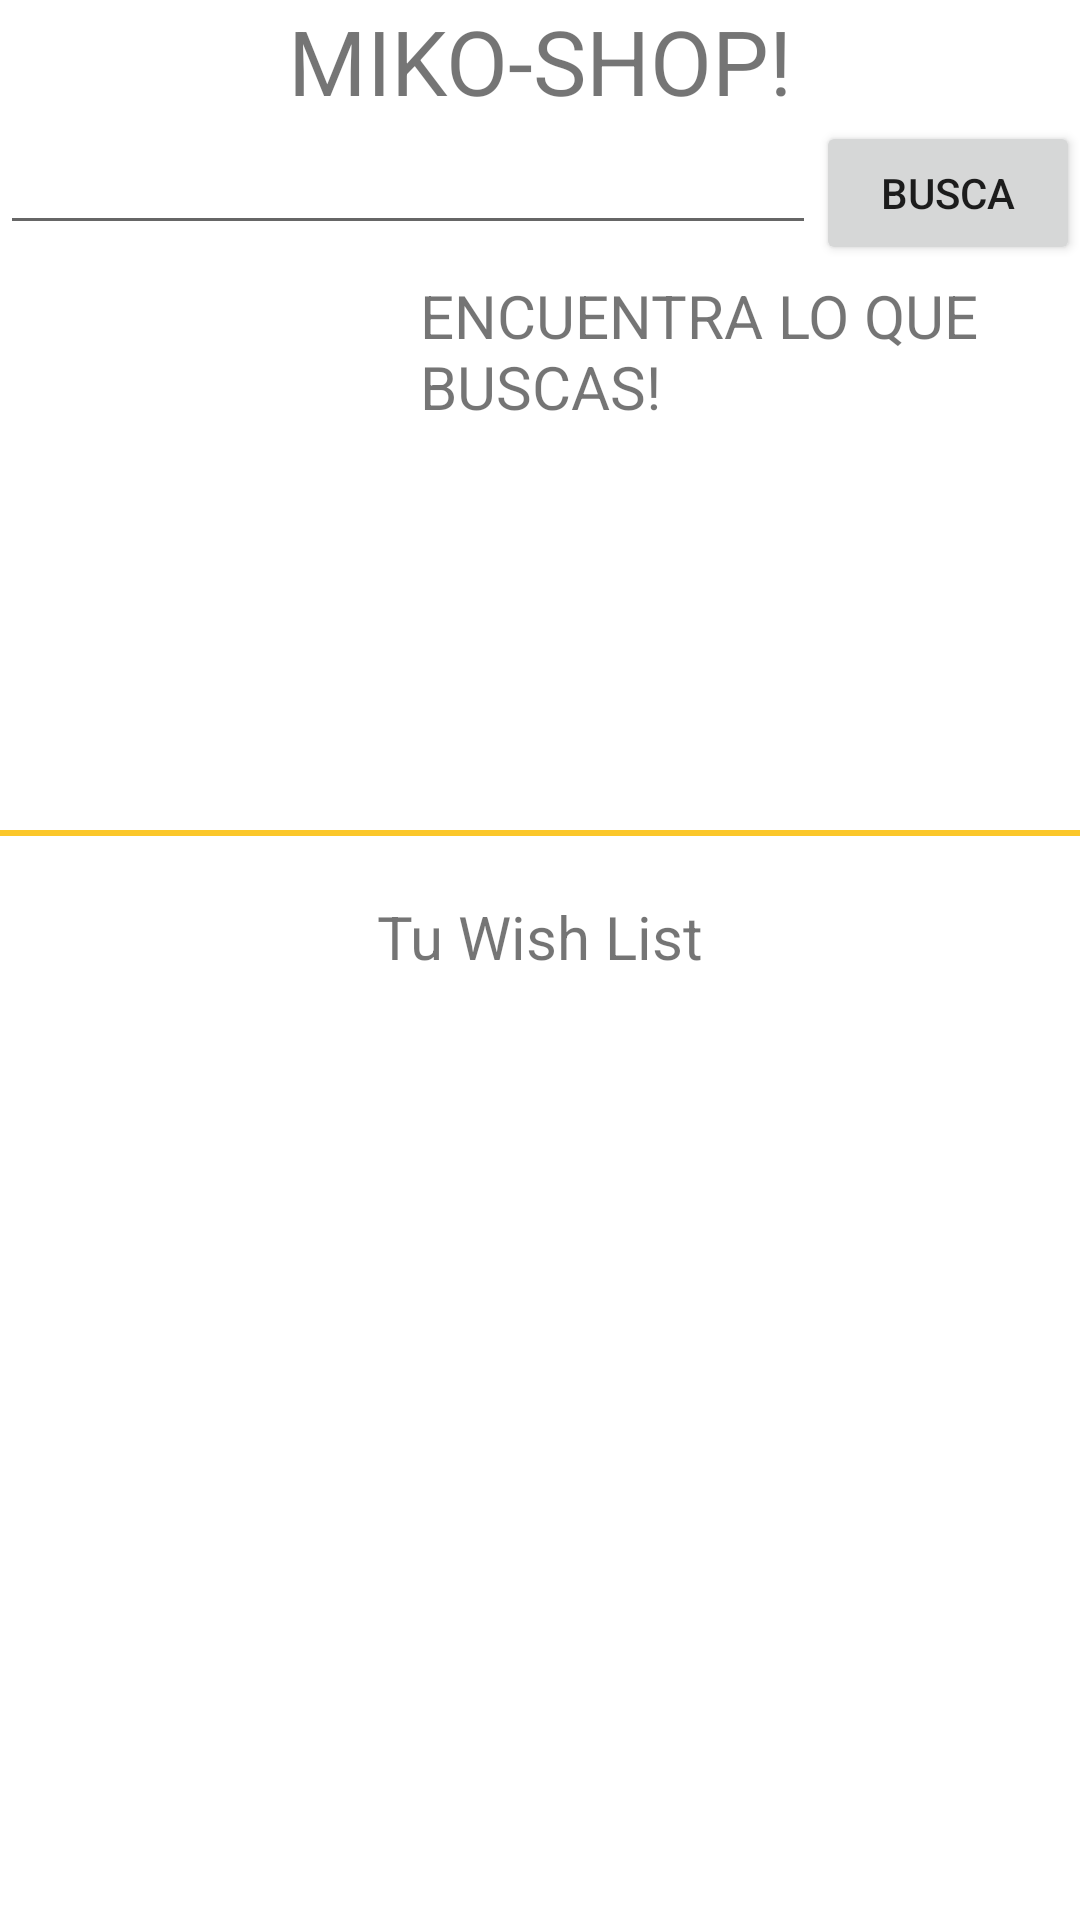

The Android layout XML behind this screen, and the referenced resources:
<!-- AndroidManifest.xml: application theme Theme.ProyectoFinalTienda -->
<!-- res/layout/fragment_home1.xml -->
<?xml version="1.0" encoding="utf-8"?>
<androidx.constraintlayout.widget.ConstraintLayout xmlns:android="http://schemas.android.com/apk/res/android"
    xmlns:tools="http://schemas.android.com/tools"
    android:layout_width="match_parent"
    android:layout_height="match_parent"
    xmlns:app="http://schemas.android.com/apk/res-auto"
    tools:context=".home1">

    
    <TextView
        android:id="@+id/txtTitulo"
        android:layout_width="wrap_content"
        android:layout_height="wrap_content"
        android:text="MIKO-SHOP!"
        android:textSize="30dp"
        app:layout_constraintTop_toTopOf="parent"
        app:layout_constraintLeft_toLeftOf="parent"
        app:layout_constraintRight_toRightOf="parent"


        />

    <EditText
        android:id="@+id/etBusca"
        android:layout_width="0dp"
        android:layout_height="wrap_content"
        app:layout_constraintRight_toLeftOf="@+id/btnBuca"
    app:layout_constraintLeft_toLeftOf="parent"
        app:layout_constraintTop_toBottomOf="@+id/txtTitulo"
    />
    <Button
        android:id="@+id/btnBuca"
        android:layout_width="wrap_content"
        android:layout_height="wrap_content"
        android:text="busca"
        app:layout_constraintRight_toRightOf="parent"
        app:layout_constraintTop_toBottomOf="@+id/txtTitulo"
        />

    <ImageView

        android:id="@+id/ivArticle"
        android:src="@drawable/shop"
        android:layout_width="130dp"
        android:layout_height="130dp"
        app:layout_constraintLeft_toLeftOf="parent"
        app:layout_constraintRight_toLeftOf="@+id/tvTittle"
        app:layout_constraintTop_toBottomOf="@+id/etBusca"
        />

    <TextView
        android:id="@+id/tvTittle"
        android:layout_width="0dp"
        android:layout_height="wrap_content"
        android:text="ENCUENTRA LO QUE BUSCAS!"
        android:textSize="20dp"
        app:layout_constraintBottom_toTopOf="@id/tvMoneda"
        app:layout_constraintLeft_toRightOf="@id/ivArticle"
        app:layout_constraintRight_toRightOf="parent"
        app:layout_constraintTop_toBottomOf="@+id/etBusca"
        android:layout_margin="10dp"

        />

    <TextView
        android:id="@+id/tvPrecio"
        android:layout_width="wrap_content"
        android:layout_height="wrap_content"
        android:text=""
        android:textSize="25dp"
        app:layout_constraintBottom_toTopOf="@id/tvDescription"
        app:layout_constraintLeft_toRightOf="@id/ivArticle"
        app:layout_constraintTop_toBottomOf="@id/tvTittle"
        android:layout_margin="10dp"

        />
    <TextView
        android:id="@+id/tvMoneda"
        android:layout_width="wrap_content"
        android:layout_height="wrap_content"
        android:visibility="invisible"
        android:text="mxn"
        android:textSize="25dp"
        app:layout_constraintLeft_toRightOf="@id/tvPrecio"
        app:layout_constraintBottom_toTopOf="@id/tvDescription"
        app:layout_constraintTop_toBottomOf="@id/tvTittle"
        android:layout_margin="10dp"
        />
    <TextView
        android:id="@+id/tvDescription"
        android:layout_width="0dp"
        android:layout_height="wrap_content"
        android:maxLines="3"
        android:textSize="20dp"
        app:layout_constraintLeft_toRightOf="@id/ivArticle"
        app:layout_constraintRight_toRightOf="parent"
        app:layout_constraintTop_toTopOf="@id/tvPrecio"
        android:layout_marginTop="30dp"
        android:layout_marginLeft="10dp"
        />

    <TextView
        android:id="@+id/tvStars"
       android:layout_width="wrap_content"
        android:layout_height="wrap_content"
        android:layout_margin="10dp"
        android:textSize="25dp"
        app:layout_constraintBottom_toTopOf="@id/divider"
        app:layout_constraintTop_toBottomOf="@id/tvDescription"
        app:layout_constraintLeft_toRightOf="@id/tvCalif"

        />
    <TextView
        android:id="@+id/tvCalif"
        android:layout_width="wrap_content"
        android:layout_height="wrap_content"
        android:visibility="invisible"
        android:text="Calificacion:"
        android:textSize="25dp"
        app:layout_constraintLeft_toRightOf="@id/ivArticle"
        app:layout_constraintRight_toLeftOf="@id/tvStars"
        app:layout_constraintTop_toBottomOf="@id/tvDescription"
        app:layout_constraintBottom_toTopOf="@+id/divider"

        />
    <Button
        android:id="@+id/btnCarrito"
        android:layout_width="wrap_content"
        android:layout_height="wrap_content"
        android:text="Al Carrito"
        android:visibility="invisible"
        app:layout_constraintTop_toBottomOf="@id/ivArticle"
        app:layout_constraintEnd_toEndOf="@id/ivArticle"
        app:layout_constraintStart_toStartOf="@id/ivArticle"
        />


    <View
        android:id="@+id/divider"
        android:layout_width="409dp"
        android:layout_height="2dp"
        android:background="@color/teal_200"
        app:layout_constraintTop_toBottomOf="@id/tvStars"
        app:layout_constraintStart_toStartOf="@id/ivArticle"
        app:layout_constraintEnd_toEndOf="@id/tvDescription"
        />

<TextView
    android:id="@+id/tituloWishlist"
    android:layout_width="wrap_content"
    android:layout_height="wrap_content"
    android:text="Tu Wish List"
    android:textSize="20dp"
    app:layout_constraintRight_toRightOf="parent"
    app:layout_constraintLeft_toLeftOf="parent"
    app:layout_constraintTop_toBottomOf="@id/divider"
    android:layout_marginTop="20dp"
    />


    <androidx.recyclerview.widget.RecyclerView
        android:id="@+id/rvWishList"
        app:layoutManager="androidx.recyclerview.widget.LinearLayoutManager"
        app:layout_constraintBottom_toBottomOf="parent"
        app:layout_constraintLeft_toLeftOf="parent"
        app:layout_constraintRight_toRightOf="parent"
        app:layout_constraintTop_toBottomOf="@id/tituloWishlist"
        android:layout_width="match_parent"
        android:layout_height="0dp"
        android:orientation="vertical"
        tools:listitem="@layout/item_home1" />


</androidx.constraintlayout.widget.ConstraintLayout>
<!-- res/layout/item_home1.xml (included above) -->
<?xml version="1.0" encoding="utf-8"?>
<androidx.constraintlayout.widget.ConstraintLayout xmlns:android="http://schemas.android.com/apk/res/android"
    android:layout_width="match_parent"
    android:layout_height="wrap_content"
    xmlns:app="http://schemas.android.com/apk/res-auto">

    <TextView
        android:id="@+id/tvTittle"
        android:layout_width="0dp"
        android:layout_height="wrap_content"
        android:text="Producto"
        android:textSize="15dp"

        app:layout_constraintLeft_toRightOf="@id/ivArticle"
        app:layout_constraintRight_toRightOf="parent"
        app:layout_constraintTop_toTopOf="parent"
        android:layout_margin="10dp"

        />


    <ImageView

        android:id="@+id/ivArticle"
        android:src="@drawable/shop"
        android:layout_width="130dp"
        android:layout_height="130dp"
        app:layout_constraintLeft_toLeftOf="parent"
        app:layout_constraintTop_toTopOf="parent"
        />

    <TextView
        android:id="@+id/tvPrecio"
        android:layout_width="wrap_content"
        android:layout_height="wrap_content"
        android:text="5000.00"
        android:textSize="15dp"
        app:layout_constraintBottom_toTopOf="@id/tvDescription"
        app:layout_constraintLeft_toRightOf="@id/ivArticle"
        app:layout_constraintTop_toBottomOf="@id/tvTittle"
        android:layout_margin="10dp"

        />
    <TextView
        android:id="@+id/tvMoneda"
        android:layout_width="wrap_content"
        android:layout_height="wrap_content"
        android:text="MXN"
        android:textSize="15dp"
        app:layout_constraintLeft_toRightOf="@id/tvPrecio"
        app:layout_constraintBottom_toTopOf="@id/tvDescription"
        app:layout_constraintTop_toBottomOf="@id/tvTittle"
        android:layout_margin="10dp"
        />
    <TextView
        android:id="@+id/tvDescription"
        android:layout_width="0dp"
        android:layout_height="wrap_content"
        android:text="asdalskdjlaskdjalsdkjasldk"
        android:textSize="20dp"
        android:maxLines="3"
        app:layout_constraintLeft_toRightOf="@id/ivArticle"
        app:layout_constraintRight_toRightOf="parent"
        app:layout_constraintTop_toTopOf="@id/tvPrecio"
        android:layout_marginTop="30dp"
        android:layout_marginLeft="10dp"
        />

    <TextView
        android:id="@+id/tvStars"
        android:layout_width="wrap_content"
        android:layout_height="wrap_content"
        android:text="Satars 5"
        android:textSize="15dp"
app:layout_constraintBottom_toTopOf="@id/divider"
        app:layout_constraintLeft_toRightOf="@id/ivArticle"
        app:layout_constraintRight_toRightOf="parent"
        app:layout_constraintTop_toBottomOf="@id/tvDescription"
        android:layout_margin="10dp"

        />
    <TextView
        android:id="@+id/tvCalif"
        android:layout_width="wrap_content"
        android:layout_height="wrap_content"
        android:visibility="invisible"
        android:text="Calificacion:"
        android:textSize="15dp"
        app:layout_constraintLeft_toRightOf="@id/ivArticle"
        app:layout_constraintRight_toLeftOf="@id/tvStars"
        app:layout_constraintTop_toBottomOf="@id/tvDescription"
        app:layout_constraintBottom_toTopOf="@+id/divider"

        />
<Button
    android:id="@+id/btnDelete"
    android:layout_width="wrap_content"
    android:layout_height="wrap_content"
    android:text="borrar"
    app:layout_constraintEnd_toEndOf="@id/ivArticle"
    app:layout_constraintStart_toStartOf="@id/ivArticle"
  app:layout_constraintTop_toBottomOf="@+id/ivArticle"

/>
    <View
        android:id="@+id/divider"
        android:layout_width="409dp"
        android:layout_height="1.5dp"
        android:background="@color/teal_200"
        app:layout_constraintTop_toBottomOf="@id/btnDelete"
        app:layout_constraintStart_toStartOf="@id/ivArticle"
        app:layout_constraintEnd_toEndOf="@id/tvDescription"
        />

</androidx.constraintlayout.widget.ConstraintLayout>
<!-- resources referenced by this layout -->
<resources>
  <color name="teal_200">#FFFBC72A</color>
  <style name="Theme.ProyectoFinalTienda" parent="Theme.MaterialComponents.DayNight.DarkActionBar">
          
          <item name="colorPrimary">@color/purple_500</item>
          <item name="colorPrimaryVariant">@color/purple_700</item>
          <item name="colorOnPrimary">@color/white</item>
          
          <item name="colorSecondary">@color/teal_200</item>
          <item name="colorSecondaryVariant">@color/teal_700</item>
          <item name="colorOnSecondary">@color/black</item>
          
          <item name="android:statusBarColor" tools:targetApi="l">?attr/colorPrimaryVariant</item>
          
      </style>
  <color name="purple_500">#FF6200EE</color>
  <color name="purple_700">#FF3700B3</color>
  <color name="white">#FFFFFFFF</color>
  <color name="teal_700">#FF018786</color>
  <color name="black">#FF000000</color>
</resources>
